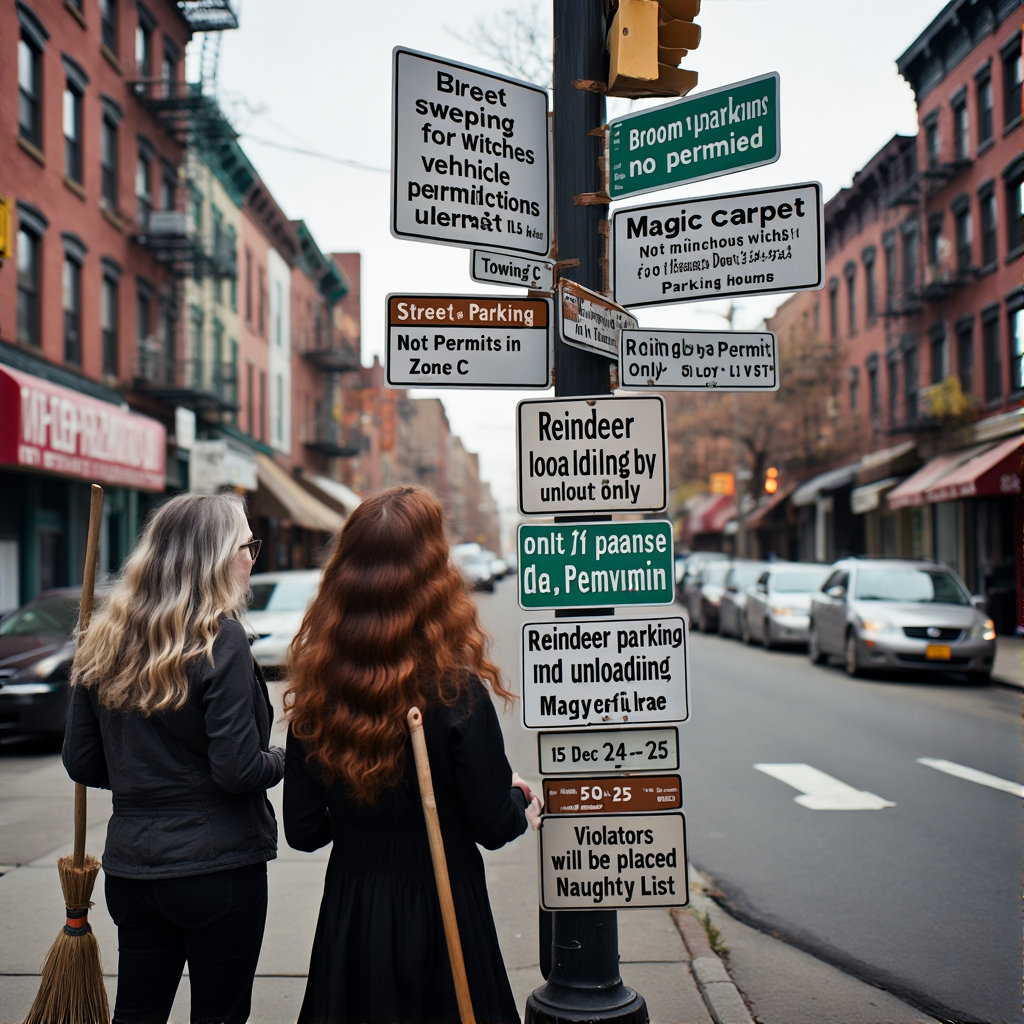
Generation parameters embedded in this image by ComfyUI (PNG 'prompt' text chunk: the API-format workflow graph, JSON):
{"1":{"inputs":{"seed":189146391706996},"class_type":"Seed (rgthree)","_meta":{"title":"Seed (rgthree)"},"is_changed":[189146391706996]},"2":{"inputs":{"width":1024,"height":1024,"batch_size":1},"class_type":"EmptyLatentImage","_meta":{"title":"Empty Latent Image"}},"3":{"inputs":{"unet_name":"chroma\\chroma-unlocked-v34.safetensors","weight_dtype":"default"},"class_type":"UNETLoader","_meta":{"title":"Load Diffusion Model"}},"4":{"inputs":{"clip_name":"mochi\\t5xxl_fp8_e4m3fn_scaled.safetensors","type":"chroma","device":"default"},"class_type":"CLIPLoader","_meta":{"title":"Load CLIP"}},"5":{"inputs":{"vae_name":"chroma\\ae.safetensors"},"class_type":"VAELoader","_meta":{"title":"Load VAE"}},"6":{"inputs":{"min_padding":1,"min_length":0,"clip":["4",0]},"class_type":"T5TokenizerOptions","_meta":{"title":"T5TokenizerOptions"}},"8":{"inputs":{"text":"a photorealistic image of two witches in their 20s (one ash balayage, one with long wavy auburn hair) reading a street sign.\n\nContext:\na city street in a random street in Williamsburg, NY with a pole covered entirely by numerous detailed street signs (e.g., street sweeping hours, parking permits required, vehicle classifications, towing rules), including few ridiculous signs at the middle: (paraphrase it to make these legitimate street signs)\"Broom Parking for Witches Not Permitted in Zone C\" and \"Magic Carpet Loading and Unloading Only (15-Minute Limit)\" and \"Reindeer Parking by Permit Only (Dec 24–25)\\n Violators will be placed on Naughty List.\" The signpost is on the right of a street. Do not repeat signs. Signs must be realistic.\n\nCharacters:\none witch is holding a broom and the other has a rolled-up magic carpet. They are in the foreground, back slightly turned towards the camera and head slightly tilted as they scrutinize the signs.\n\nComposition from background to foreground:\nstreets + parked cars + buildings -> street sign -> witches. Characters must be closest to the camera taking the shot","speak_and_recognation":{"__value__":[false,true]},"clip":["15",1]},"class_type":"CLIPTextEncode","_meta":{"title":"CLIP Text Encode (Prompt)"}},"9":{"inputs":{"text":"3d, illustration, anime, text, logo, sign, watermark, drawing, artwork, bad hands","speak_and_recognation":{"__value__":[false,true]},"clip":["15",1]},"class_type":"CLIPTextEncode","_meta":{"title":"CLIP Text Encode (Prompt)"}},"12":{"inputs":{"samples":["13",0],"vae":["5",0]},"class_type":"VAEDecode","_meta":{"title":"VAE Decode"}},"13":{"inputs":{"seed":["1",0],"steps":30,"cfg":4.0,"sampler_name":"gradient_estimation","scheduler":"beta","denoise":1.0,"model":["15",0],"positive":["8",0],"negative":["9",0],"latent_image":["2",0]},"class_type":"KSampler","_meta":{"title":"KSampler"}},"14":{"inputs":{"filename_prefix":"ComfyUI","images":["12",0]},"class_type":"SaveImage","_meta":{"title":"Save Image"}},"15":{"inputs":{"PowerLoraLoaderHeaderWidget":{"type":"PowerLoraLoaderHeaderWidget"},"lora_1":{"on":false,"lora":"flux-chroma\\Eldritch_Photography_for_Flux_2.0.safetensors","strength":1},"lora_2":{"on":false,"lora":"flux-chroma\\Samsung_UltraReal.safetensors","strength":1},"lora_3":{"on":false,"lora":"flux-chroma\\Sony_a7_III.safetensors","strength":1},"➕ Add Lora":"","model":["3",0],"clip":["6",0]},"class_type":"Power Lora Loader (rgthree)","_meta":{"title":"Power Lora Loader (rgthree)"}}}